Labelled photos from "Dataset", an image-classification folder in ragavpn/WELD_DETECTION. The possible labels are: burn through, excess penetration, gas hole, lack of fusion, multiple pores, no anomaly.

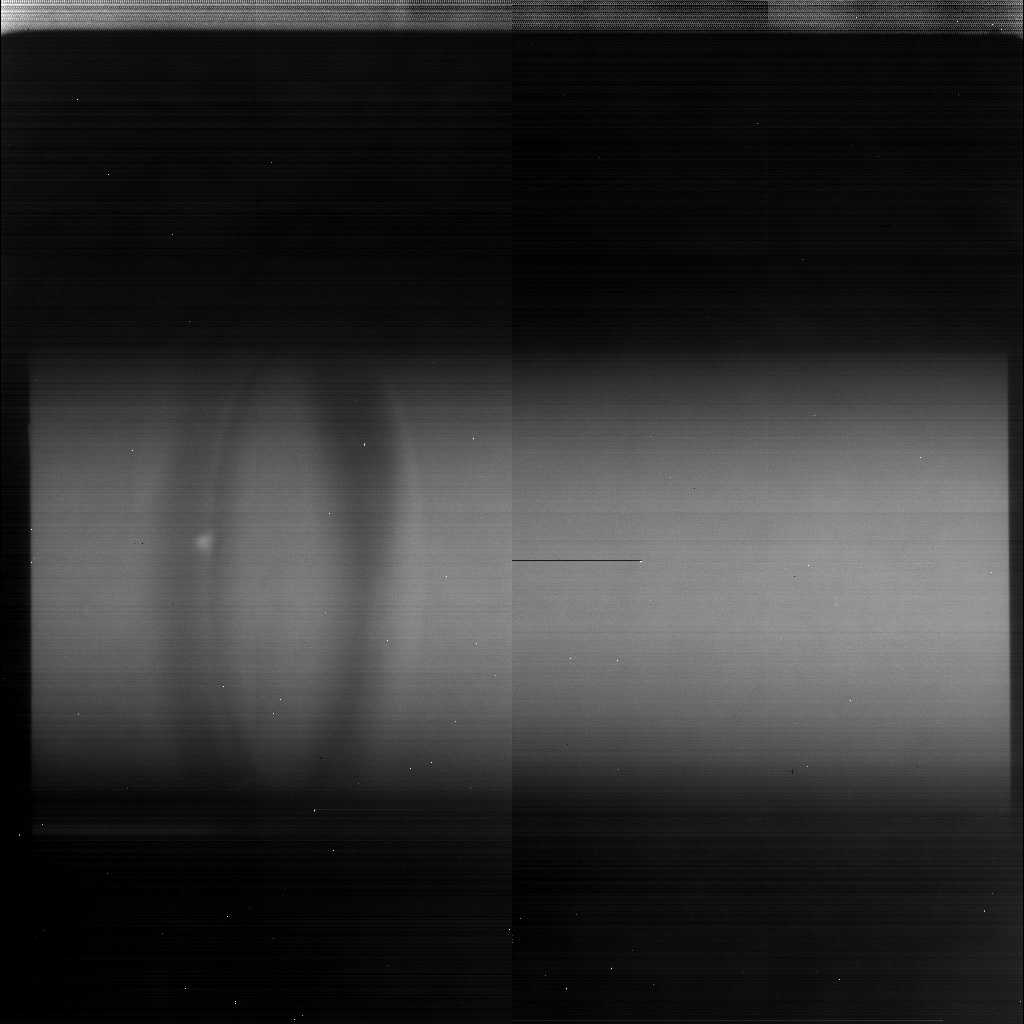
Label: gas hole

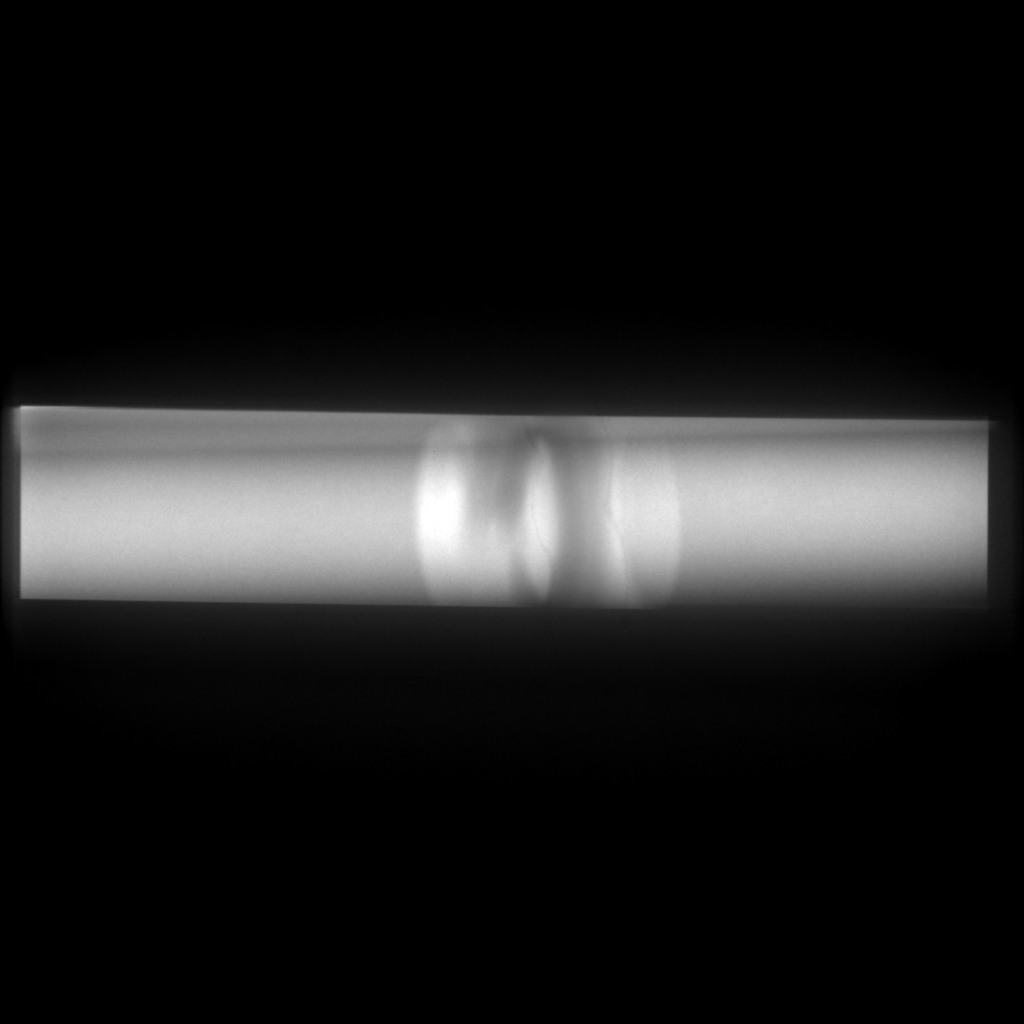
Label: no anomaly

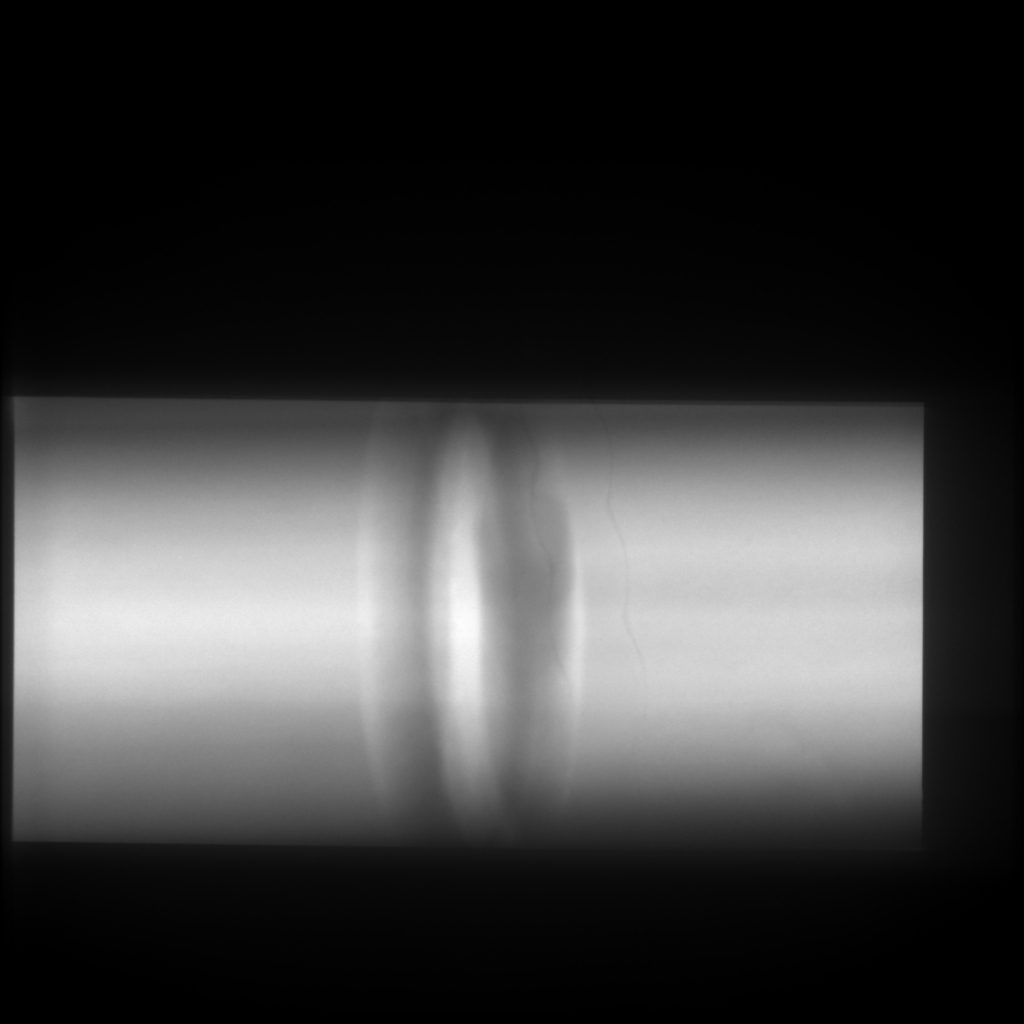
Label: no anomaly

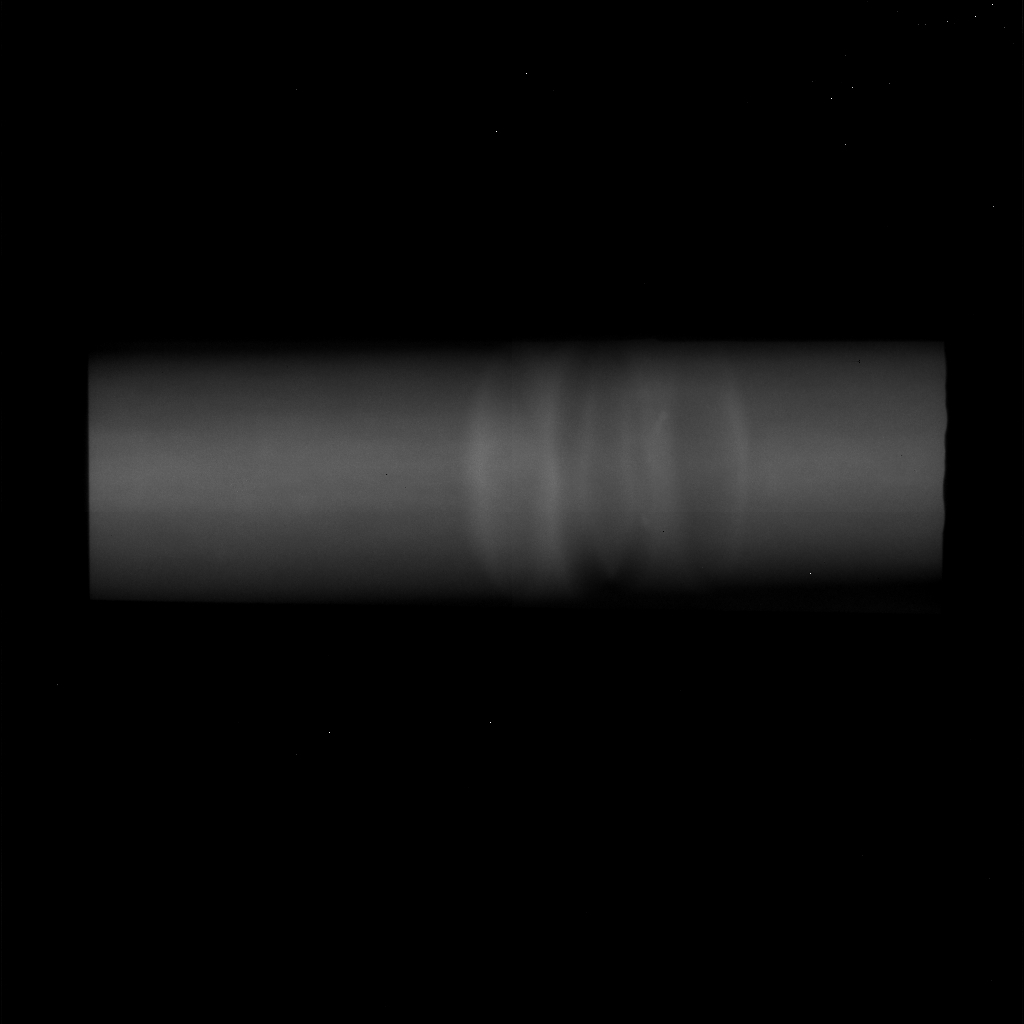
Label: lack of fusion

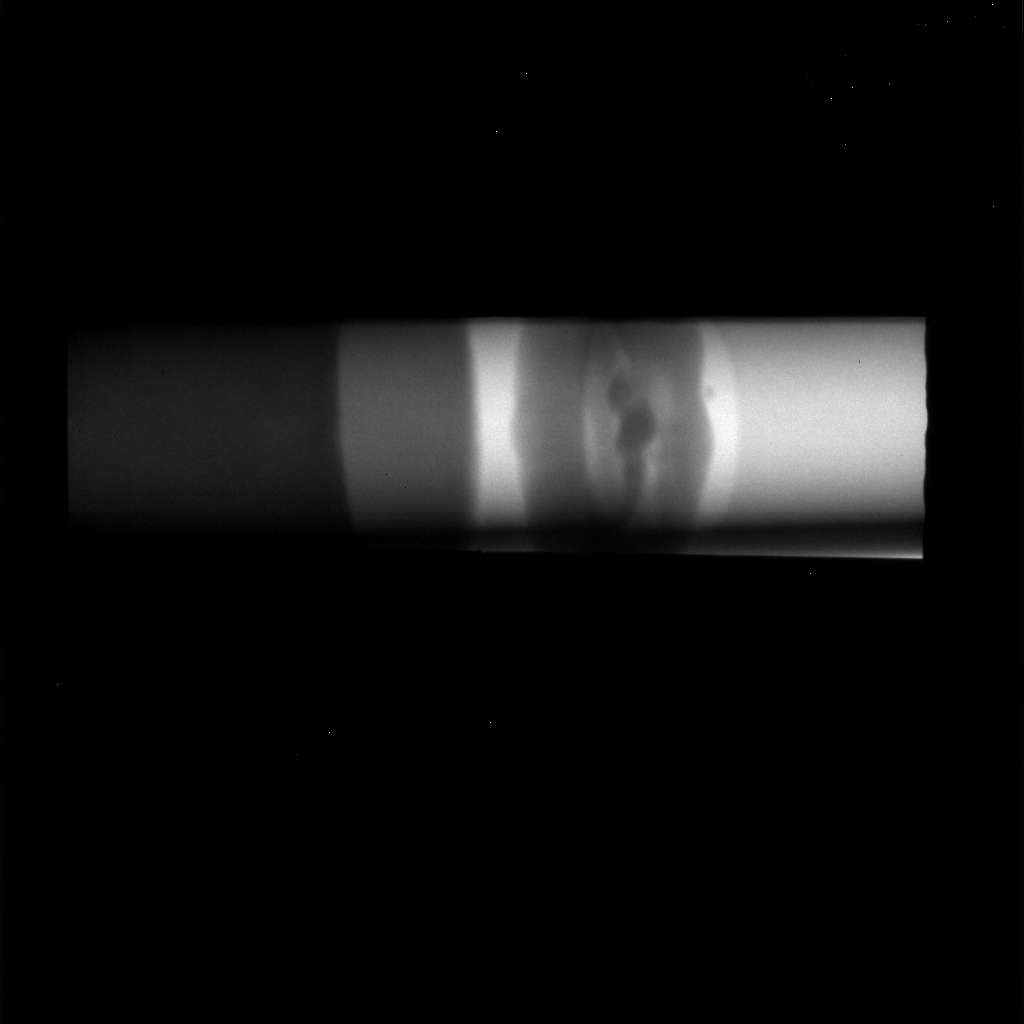
Label: excess penetration

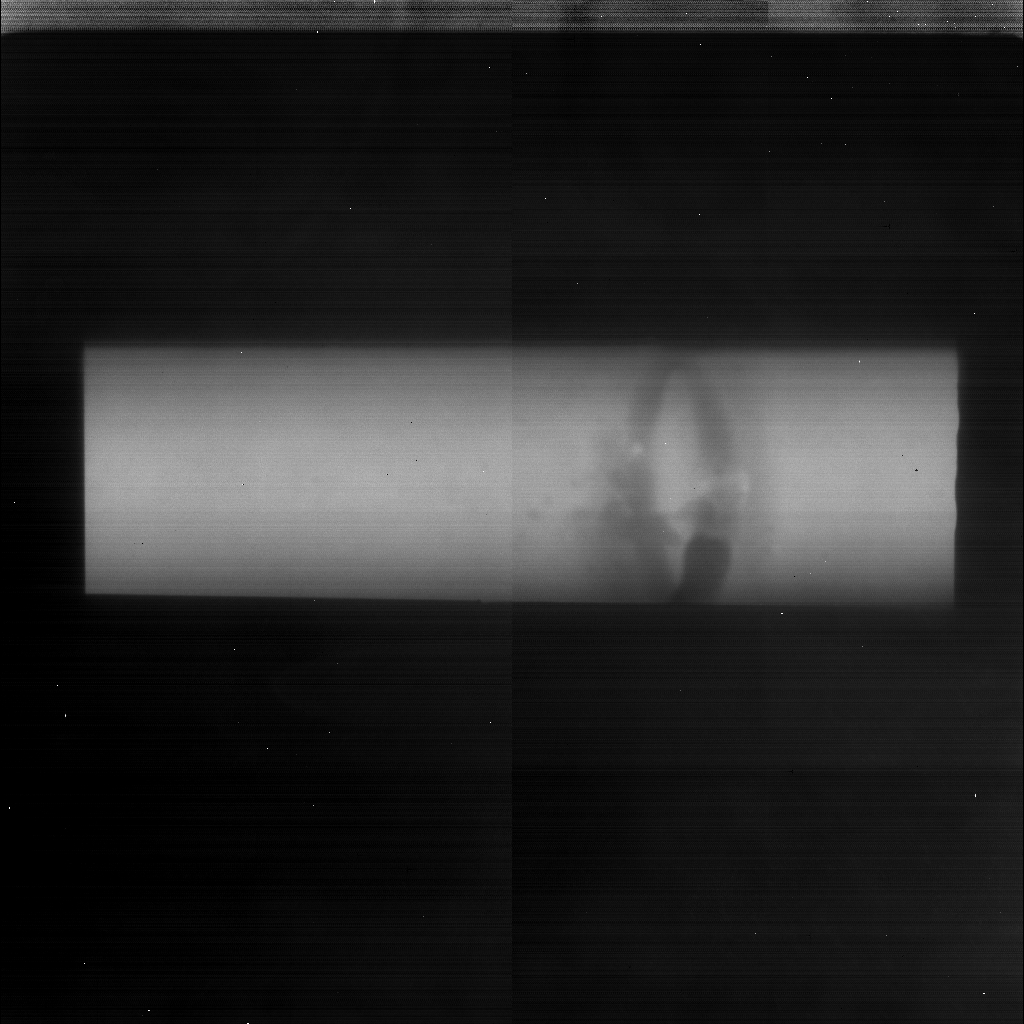
Label: excess penetration
